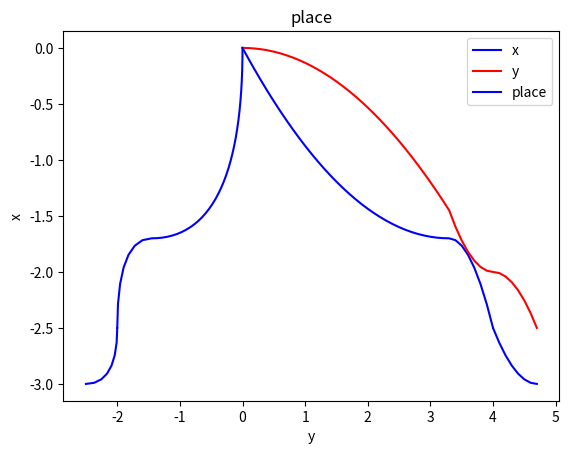

Source code (Python):
import matplotlib.pyplot as plt
import numpy as np

#x_t = (0.25 * (t - 2) ** 2 - 1)*2.7
#y_t = (-0.25 * (t) ** 2)*1.5

time_l = []
x_l = []
y_l = []

'''
random_point = (a,b)
top_point = (c,d)
y  = ((b-d)/((a-c)**2)) * ((x-c)**2) + d
'''

def solve(x, a, b, c, d):
    y  = ((b-d)/((a-c)**2)) * ((x-c)**2) + d
    return y

for t in np.arange(0.0, 3.3, 0.1):
    time_l.append(t)
    x_l.append((1.7/3.3**2) * (t - 3.3) ** 2 - 1.7)
    y_l.append((-1.45/3.3**2) * t ** 2)
    #t = 3.3 y_l = -1.45
    #t = 0 y_l = 0

for t in np.arange(3.3, 4, 0.1):
    time_l.append(t)
    x_l.append(-0.8/0.7**2 * (t - 3.3) ** 2 - 1.7)
    #t = 4, x_l = -2.5 0.49 0.8
    y_l.append((2-1.45)/0.7**2 * (t-4) ** 2 - 2)
    #t = 3.3 y_l = -1.45 x_l = -1.7
    #t = 0 y_l = 0

for t in np.arange(4, 4.7, 0.1):
    time_l.append(t)
    x_l.append(solve(t, 4, -2.5, 4.7, -3))
    y_l.append(solve(t, 4.7, -2.5, 4, -2))

plt.plot(time_l,x_l,"b",label = "x")
plt.plot(time_l,y_l,"r",label = "y")
plt.title("x and y")
plt.xlabel("time")
plt.ylabel("m")
plt.legend()
plt.grid()
plt.show()

plt.plot(y_l,x_l,"b",label = "place")
#plt.plot(time_l,y_l,"r",label = "y")
plt.title("place")
plt.xlabel("y")
plt.ylabel("x")
plt.legend()
plt.grid()
plt.show()

